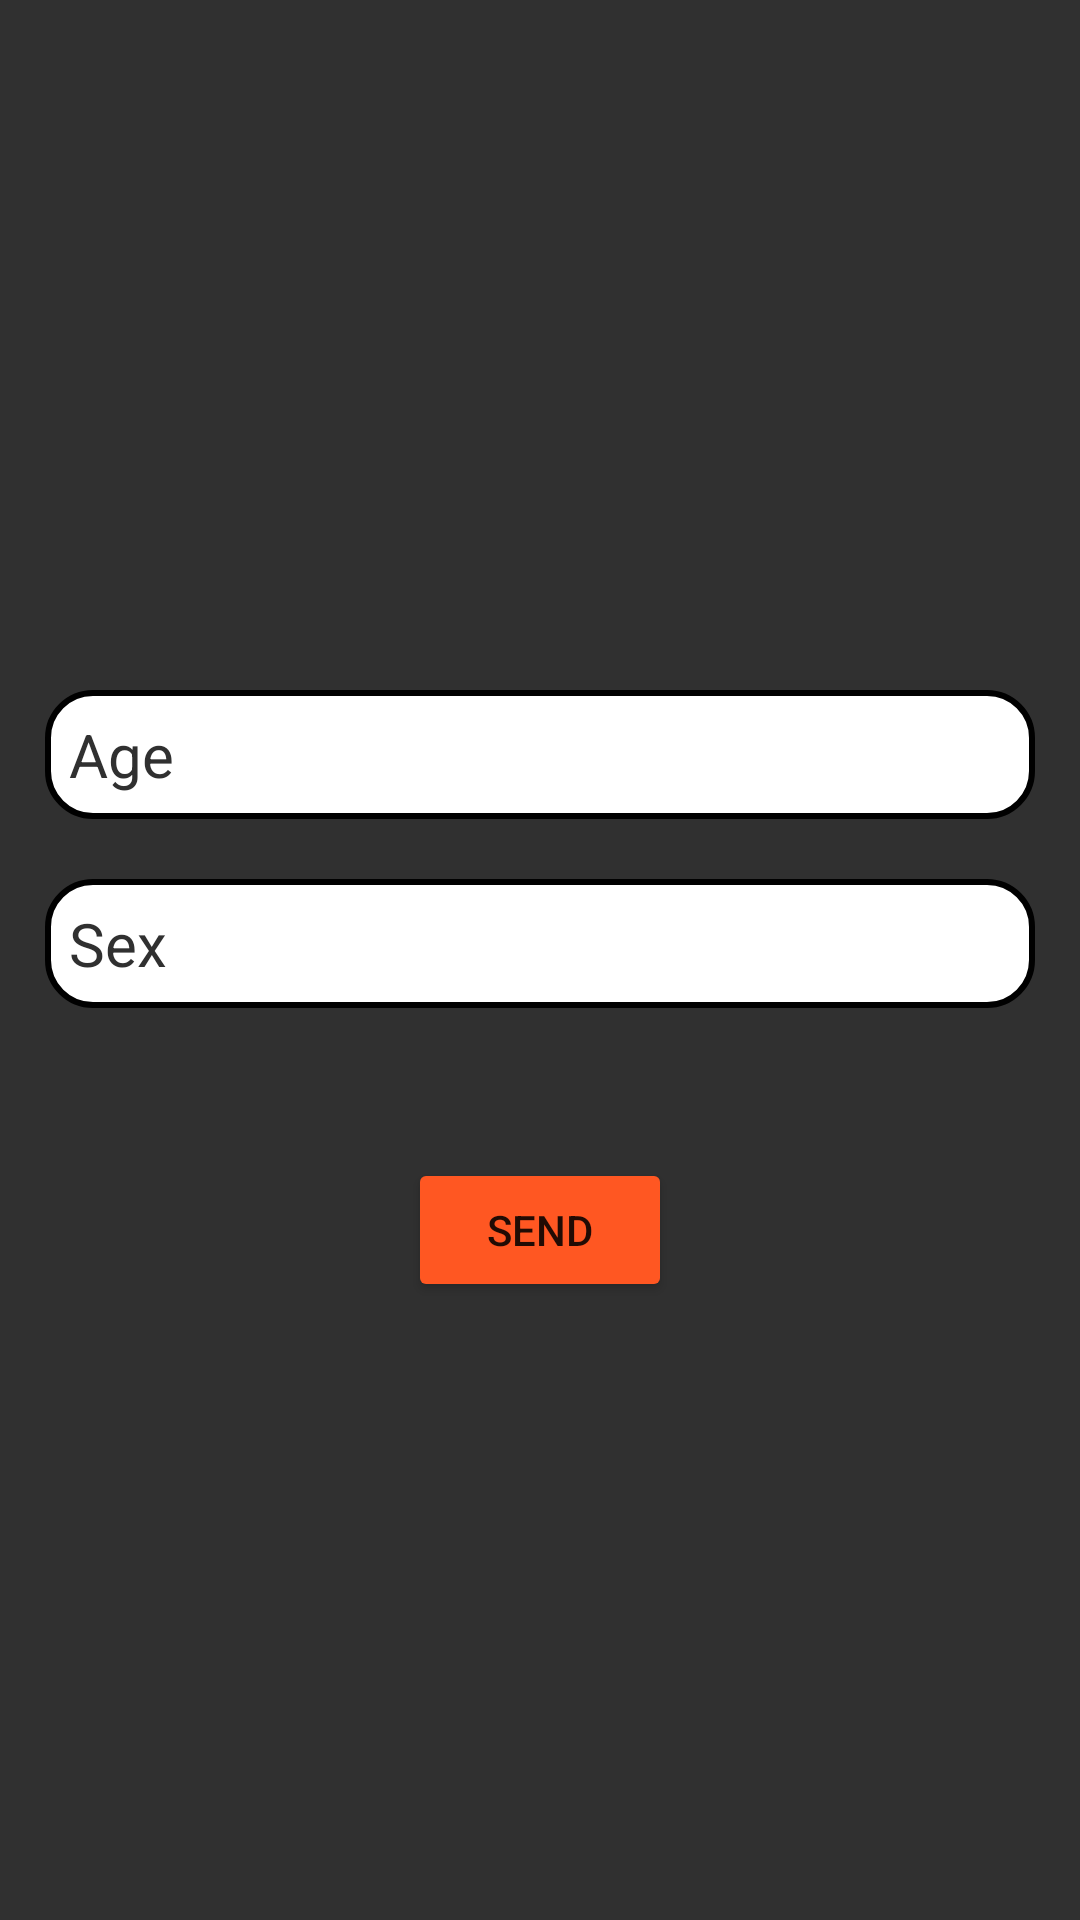

Layout XML and referenced resources for this Android screen:
<!-- AndroidManifest.xml: application theme Theme.Android1Fragments -->
<!-- res/layout/fragment_age.xml -->
<?xml version="1.0" encoding="utf-8"?>
<LinearLayout xmlns:android="http://schemas.android.com/apk/res/android"
    xmlns:tools="http://schemas.android.com/tools"
    android:layout_width="match_parent"
    android:background="@color/grey"
    android:orientation="vertical"
    android:layout_height="match_parent"
    tools:context=".AgeFragment">

    
    <ImageView
        android:src="@drawable/ic_user"
        android:layout_marginTop="10dp"
        android:layout_gravity="center"
        android:layout_marginBottom="50dp"
        android:layout_width="150dp"
        android:layout_height="150dp"/>

    <EditText
        android:id="@+id/et_age"
        android:inputType="number"
        style="@style/EditText.Fragment"
        android:background="@drawable/edit_text_background"
        android:hint="Age"/>

    <EditText
        android:id="@+id/et_sex"
        style="@style/EditText.Fragment"
        android:background="@drawable/edit_text_background"
        android:hint="Sex"/>

    <Button
        android:id="@+id/btn_af"
        android:backgroundTint="@color/orange"
        android:text="Send"
        android:layout_gravity="center"
        android:layout_marginTop="50dp"
        android:layout_width="wrap_content"
        android:layout_height="wrap_content"/>
</LinearLayout>
<!-- resources referenced by this layout -->
<resources>
  <color name="grey">#303030</color>
  <color name="orange">#FF5722</color>
  <!-- drawable edit_text_background (drawable) -->
  <?xml version="1.0" encoding="utf-8"?>
  <shape xmlns:android="http://schemas.android.com/apk/res/android">
  
  
      <stroke android:color="@color/black" android:width="2dp"/>
      <solid android:color="@color/white"/>
      <corners
          android:bottomRightRadius="15dp"
          android:bottomLeftRadius="15dp"
          android:topLeftRadius="15dp"
          android:topRightRadius="15dp"/>
  </shape>
  <style name="EditText.Fragment" parent="Widget.AppCompat.EditText">
          <item name="android:layout_width">match_parent</item>
          <item name="android:layout_height">wrap_content</item>
          <item name="android:layout_marginHorizontal">15dp</item>
          <item name="android:padding">8dp</item>
          <item name="android:textSize">20sp</item>
          <item name="android:textStyle">normal</item>
          <item name="android:layout_marginTop">20dp</item>
          <item name="android:inputType">textCapWords</item>
          <item name="android:background">@color/white</item>
          <item name="android:textColorHint">@color/grey</item>
          <item name="android:textColor">@color/black</item>
      </style>
  <style name="Theme.Android1Fragments" parent="Theme.MaterialComponents.DayNight.DarkActionBar">
          
          <item name="colorPrimary">@color/purple_500</item>
          <item name="colorPrimaryVariant">@color/purple_700</item>
          <item name="colorOnPrimary">@color/white</item>
          
          <item name="colorSecondary">@color/teal_200</item>
          <item name="colorSecondaryVariant">@color/teal_700</item>
          <item name="colorOnSecondary">@color/black</item>
          
          <item name="android:statusBarColor">@color/black</item>
          
      </style>
  <color name="black">#FF000000</color>
  <color name="white">#FFFFFFFF</color>
  <color name="purple_500">#FF6200EE</color>
  <color name="purple_700">#FF3700B3</color>
  <color name="teal_200">#FF03DAC5</color>
  <color name="teal_700">#FF018786</color>
</resources>
